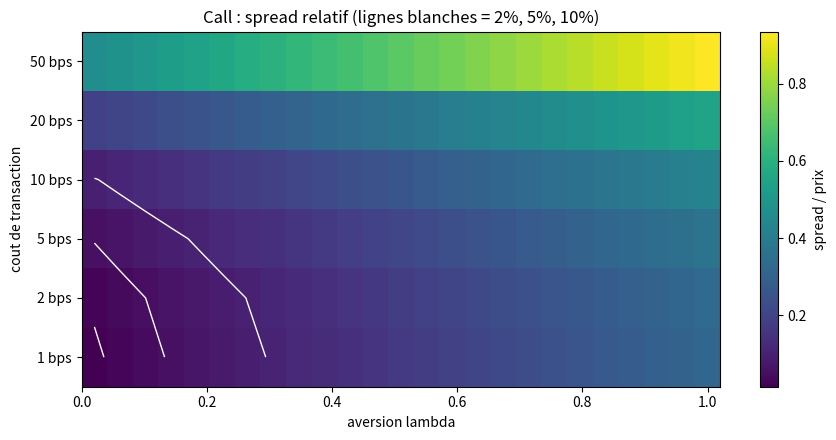

The matplotlib source for this figure:
import numpy as np
import matplotlib.pyplot as plt
from scipy.stats import norm

S0,K,r,T,sigma = 100.,100.,0.02,1.0,0.20; Bar=130.
def d12(S,tau): d1=(np.log(S/K)+(r+0.5*sigma**2)*tau)/(sigma*np.sqrt(tau)); return d1,d1-sigma*np.sqrt(tau)
def bs_call(S,tau): d1,d2=d12(S,tau); return S*norm.cdf(d1)-K*np.exp(-r*tau)*norm.cdf(d2)
def bs_delta(S,tau): d1,_=d12(S,tau); return norm.cdf(d1)
def CVaR(L,a): return L[L>=np.quantile(L,a)].mean()
def rho(L,a,lam): return (1-lam)*L.mean()+lam*CVaR(L,a)
pBS=float(bs_call(S0,T)); alpha=0.95
print(f"prix BS du call = {pBS:.3f}")


n=126; dt=T/n; times=np.linspace(0,T,n+1); rng=np.random.default_rng(0); m=60000
Z=rng.standard_normal((m,n)); S=S0*np.exp(np.concatenate([np.zeros((m,1)),np.cumsum((r-0.5*sigma**2)*dt+sigma*np.sqrt(dt)*Z,axis=1)],axis=1))
payoff=np.maximum(S[:,-1]-K,0.)
def gains(sign,cost):
    cash=np.zeros(m); pos=np.zeros(m)
    for k in range(n):
        tau=max(T-times[k],1e-4); tgt=sign*bs_delta(S[:,k],tau); tr=tgt-pos
        cash-=tr*S[:,k]+cost*np.abs(tr)*S[:,k]; pos+=tr; cash*=np.exp(r*dt)
    return cash+pos*S[:,-1]
costs=np.array([1,2,5,10,20,50])*1e-4          # de 1 a 50 bps
lams=np.linspace(0.02,1.0,25)
disc=np.exp(-r*T)
grid=np.zeros((len(costs),len(lams)))
for i,c in enumerate(costs):
    La=payoff-gains(+1,c); Lb=-gains(-1,c)-payoff
    for j,lam in enumerate(lams):
        grid[i,j]=disc*(rho(La,alpha,lam)+rho(Lb,alpha,lam))/pBS   # spread relatif
fig,ax=plt.subplots(figsize=(9,4.5))
im=ax.pcolormesh(lams,np.arange(len(costs)),grid,shading='auto',cmap='viridis')
ax.set_yticks(np.arange(len(costs))); ax.set_yticklabels([f"{int(c*1e4)} bps" for c in costs])
fig.colorbar(im,label='spread / prix'); ax.set_xlabel('aversion lambda'); ax.set_ylabel('cout de transaction')
ax.contour(lams,np.arange(len(costs)),grid,levels=[0.02,0.05,0.10],colors='white',linewidths=1)
ax.set_title('Call : spread relatif (lignes blanches = 2%, 5%, 10%)')
fig.tight_layout(); plt.show()
# quelques points de fonctionnement
for c,lam in [(0.0005,0.2),(0.0002,0.1),(0.0002,0.05)]:
    La=payoff-gains(+1,c); Lb=-gains(-1,c)-payoff
    s=disc*(rho(La,alpha,lam)+rho(Lb,alpha,lam))
    print(f"cout {int(c*1e4)} bps, lambda={lam}: spread={s:.3f} soit {s/pBS:.1%} du prix")


def uo(S,tau):
    S=np.asarray(S,float); H=Bar; srt=sigma*np.sqrt(tau); m_=(r-0.5*sigma**2)/sigma**2
    x1=np.log(S/K)/srt+(1+m_)*srt; x2=np.log(S/H)/srt+(1+m_)*srt
    y1=np.log(H**2/(S*K))/srt+(1+m_)*srt; y2=np.log(H/S)/srt+(1+m_)*srt
    A=S*norm.cdf(x1)-K*np.exp(-r*tau)*norm.cdf(x1-srt); B=S*norm.cdf(x2)-K*np.exp(-r*tau)*norm.cdf(x2-srt)
    C=S*(H/S)**(2*(m_+1))*norm.cdf(-y1)-K*np.exp(-r*tau)*(H/S)**(2*m_)*norm.cdf(-y1+srt)
    D=S*(H/S)**(2*(m_+1))*norm.cdf(-y2)-K*np.exp(-r*tau)*(H/S)**(2*m_)*norm.cdf(-y2+srt)
    return np.where(S>=H,0.,A-B+C-D)
def uo_delta(S,tau,h=0.5): return (uo(S+h,tau)-uo(S-h,tau))/(2*h)
alive=np.cumprod((S<Bar).astype(float),axis=1)
pay_bar=np.where(alive[:,-1]>0,np.maximum(S[:,-1]-K,0.),0.); RN_bar=float(uo(S0,T))
c,lam=0.0005,0.2
def gains_bar(sign):
    cash=np.zeros(m); pos=np.zeros(m)
    for k in range(n):
        tau=max(T-times[k],1e-4); tgt=sign*uo_delta(S[:,k],tau)*alive[:,k]; tr=tgt-pos
        cash-=tr*S[:,k]+c*np.abs(tr)*S[:,k]; pos+=tr; cash*=np.exp(r*dt)
    return cash+pos*S[:,-1]
sb=disc*(rho(pay_bar-gains_bar(1),alpha,lam)+rho(-gains_bar(-1)-pay_bar,alpha,lam))
print(f"barriere, classique, point realiste (5bps, lambda=0.2): spread = {sb:.3f} soit {sb/RN_bar:.0%} du prix")
print("=> le delta classique ne suffit pas : c'est le deep hedger (notebook 13) qui resserre ce spread,")
print("   car il apprend a couper la couverture pres du seuil, ce que le delta ne fait pas.")
